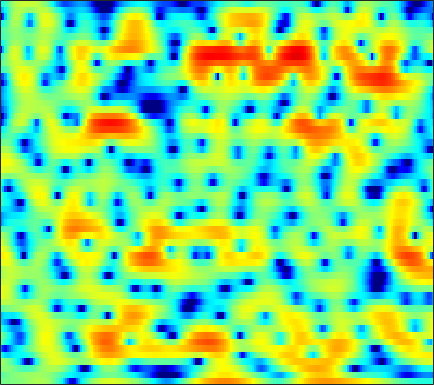

The table this chart was drawn from, first rows:
-0.537, -0.43872, -0.3391, -0.26527, -0.20657, -0.13233, -0.05361, 0.019909, 0.12817, 0.25513, 0.39792, 0.52614, 0.71981, 0.91875, 1.0723, 1.2433, 1.3605, 1.4173, 1.4419, 1.3876, 1.2347, 1.0454, 0.7065, 0.23964
-1.592, -1.235, -0.8368, -0.5101, -0.3035, -0.07486, 0.1105, 0.2298, 0.3675, 0.4857, 0.5979, 0.6774, 0.7659, 0.8506, 0.9046, 0.9661, 1.005, 1.012, 0.9865, 0.9147, 0.7916, 0.6559, 0.418, 0.1055
0.2762, 0.3211, 0.2923, 0.1653, 0.01077, -0.2602, -0.5951, -0.8881, -1.297, -1.67, -1.972, -2.111, -2.133, -1.956, -1.7, -1.228, -0.693, -0.2828, 0.2349, 0.694, 1.069, 1.283, 1.477, 1.556
1.096, 0.7186, 0.187, -0.4039, -0.9051, -1.662, -2.591, -3.449, -4.914, -6.947, -10.03, -13.73, -25.56, -18.16, -11.95, -7.346, -4.374, -2.709, -0.9952, 0.3186, 1.321, 1.907, 2.499, 2.896
-3.728, -4.718, -5.577, -5.796, -5.636, -5.223, -4.817, -4.565, -4.331, -4.199, -4.091, -3.969, -3.651, -3.099, -2.534, -1.613, -0.6287, 0.1021, 1.001, 1.789, 2.411, 2.78, 3.118, 3.283
-8.906, -11.66, -12.93, -10.97, -9.262, -7.514, -6.244, -5.492, -4.646, -3.909, -3.115, -2.518, -1.679, -0.8281, -0.1981, 0.6187, 1.389, 1.921, 2.53, 3.006, 3.335, 3.475, 3.496, 3.322
-0.9694, -1.906, -3.069, -4.167, -4.996, -6.175, -7.499, -8.602, -9.792, -9.862, -8.369, -6.728, -4.438, -2.392, -1.062, 0.4367, 1.658, 2.404, 3.174, 3.687, 3.973, 4.015, 3.856, 3.447
0.1504, -0.7351, -1.968, -3.273, -4.305, -5.796, -7.479, -8.787, -10.35, -10.75, -9.305, -7.498, -4.999, -2.784, -1.354, 0.2761, 1.577, 2.366, 3.175, 3.719, 4.006, 4.05, 3.897, 3.474
-2.638, -3.501, -4.709, -5.926, -6.804, -7.76, -8.288, -8.313, -7.856, -6.929, -5.682, -4.646, -3.232, -1.835, -0.8568, 0.3225, 1.325, 1.942, 2.596, 3.054, 3.325, 3.395, 3.33, 3.099
-5.912, -6.499, -7.672, -9.557, -11.7, -16.48, -32.17, -22.36, -13.29, -8.829, -5.829, -4.08, -2.214, -0.7141, 0.213, 1.225, 2.005, 2.45, 2.874, 3.118, 3.196, 3.157, 3.005, 2.745
-6.688, -5.739, -5.129, -4.989, -5.055, -5.172, -5.04, -4.641, -3.7, -2.502, -1.263, -0.3767, 0.6761, 1.57, 2.115, 2.667, 3.026, 3.168, 3.18, 2.986, 2.582, 2.161, 1.469, 0.7041
-1.456, -1.049, -0.6162, -0.2951, -0.1182, 0.08985, 0.2932, 0.4673, 0.7437, 1.081, 1.45, 1.733, 2.096, 2.408, 2.594, 2.748, 2.751, 2.631, 2.275, 1.65, 0.6874, -0.2994, -2.083, -4.61
2.014, 1.985, 1.912, 1.791, 1.665, 1.439, 1.173, 0.9552, 0.6644, 0.4242, 0.2909, 0.2777, 0.3858, 0.5959, 0.7852, 1.024, 1.175, 1.185, 1.029, 0.6384, -0.02197, -0.7184, -1.923, -3.409
3.369, 3.218, 2.926, 2.49, 2.054, 1.298, 0.3107, -0.5953, -2.033, -3.661, -5.143, -5.73, -5.37, -4.066, -2.946, -1.618, -0.5897, -0.02588, 0.4618, 0.6825, 0.679, 0.5455, 0.2628, -0.09917
3.309, 3.27, 3.06, 2.642, 2.175, 1.302, 0.08644, -1.117, -3.233, -6.247, -10.45, -13.27, -10.98, -6.928, -4.664, -2.521, -1.054, -0.2725, 0.4509, 0.8611, 1.033, 1.042, 0.9313, 0.7148
2.152, 2.388, 2.518, 2.45, 2.268, 1.858, 1.272, 0.7367, -0.04851, -0.8176, -1.427, -1.67, -1.657, -1.31, -0.9275, -0.372, 0.1212, 0.4005, 0.6233, 0.6725, 0.5435, 0.3374, -0.09602, -0.6803
0.9678, 1.466, 1.93, 2.179, 2.236, 2.182, 1.999, 1.808, 1.512, 1.237, 1.006, 0.884, 0.7964, 0.7842, 0.7939, 0.8171, 0.802, 0.7368, 0.5421, 0.212, -0.2832, -0.7823, -1.624, -2.679
0.8935, 1.516, 2.068, 2.344, 2.401, 2.309, 2.079, 1.853, 1.517, 1.21, 0.9844, 0.8832, 0.8416, 0.8797, 0.9256, 0.9615, 0.9132, 0.7927, 0.492, -0.01466, -0.7501, -1.454, -2.567, -3.867
2.876, 3.28, 3.504, 3.402, 3.134, 2.528, 1.68, 0.9237, -0.1542, -1.137, -1.711, -1.749, -1.311, -0.5898, -0.00212, 0.6586, 1.089, 1.231, 1.144, 0.7022, -0.1244, -1.032, -2.704, -5
4.826, 4.74, 4.373, 3.701, 2.973, 1.673, -0.08754, -1.82, -4.932, -9.879, -19.31, -15.88, -8.369, -4.404, -2.462, -0.649, 0.553, 1.121, 1.488, 1.448, 1.008, 0.387, -0.8622, -2.612
3.962, 3.507, 2.705, 1.664, 0.7084, -0.7974, -2.55, -3.999, -5.931, -7.62, -8.455, -8.247, -6.946, -5.196, -3.881, -2.387, -1.2, -0.5199, 0.1134, 0.4825, 0.6053, 0.5834, 0.4675, 0.2838
2.701, 2.121, 1.166, -0.05591, -1.172, -2.952, -5.067, -6.871, -9.213, -10.67, -10.33, -9.189, -7.338, -5.557, -4.364, -3.035, -2.04, -1.475, -0.9386, -0.5789, -0.3226, -0.1205, 0.2115, 0.6566
1.321, 0.9416, 0.2668, -0.6633, -1.599, -3.247, -5.521, -7.828, -12.1, -16.62, -13.61, -10.19, -6.894, -4.662, -3.469, -2.377, -1.779, -1.636, -1.799, -2.344, -3.059, -3.47, -3.343, -2.122
-2.413, -2.06, -1.775, -1.754, -1.915, -2.346, -2.965, -3.448, -4.025, -4.239, -3.986, -3.534, -2.76, -2.001, -1.543, -1.17, -1.153, -1.439, -2.347, -4.08, -7.25, -11.61, -18.65, -8.617
-8.296, -6.681, -5.229, -4.336, -3.913, -3.583, -3.404, -3.303, -3.179, -2.981, -2.687, -2.39, -1.945, -1.516, -1.236, -0.9751, -0.8864, -0.9434, -1.212, -1.641, -2.098, -2.29, -2.083, -1.195
-8.217, -7.3, -6.339, -5.723, -5.45, -5.248, -5.17, -5.123, -4.956, -4.644, -4.137, -3.652, -2.918, -2.162, -1.628, -1.005, -0.51, -0.2268, 0.05968, 0.2604, 0.4436, 0.6055, 0.8958, 1.31
-5.275, -5.201, -5.248, -5.487, -5.818, -6.489, -7.405, -8.191, -9.032, -9.004, -7.771, -6.4, -4.486, -2.767, -1.666, -0.464, 0.4568, 0.976, 1.478, 1.796, 1.97, 2.033, 2.07, 2.082
-2.49, -2.871, -3.514, -4.306, -5.033, -6.334, -8.239, -10.45, -15.81, -23.13, -12.69, -8.194, -4.278, -1.603, -0.1061, 1.401, 2.45, 2.992, 3.41, 3.521, 3.333, 3.005, 2.338, 1.462
-2.103, -3.024, -4.204, -5.134, -5.555, -5.778, -5.797, -5.724, -5.466, -4.718, -3.362, -2.109, -0.3794, 1.209, 2.203, 3.255, 3.977, 4.306, 4.451, 4.245, 3.647, 2.906, 1.418, -0.8269
-4.421, -6.715, -11.21, -17.12, -15.47, -10.16, -6.814, -5.051, -3.246, -1.816, -0.5799, 0.2631, 1.279, 2.148, 2.695, 3.257, 3.623, 3.743, 3.7, 3.398, 2.828, 2.201, 1.107, -0.269
-2.639, -4.015, -5.918, -7.146, -7.001, -5.634, -3.9, -2.725, -1.398, -0.326, 0.522, 1.052, 1.624, 2.052, 2.296, 2.515, 2.612, 2.608, 2.491, 2.252, 1.883, 1.522, 0.9341, 0.2459
0.9788, 0.5903, 0.1541, -0.1167, -0.1714, -0.04617, 0.2293, 0.4959, 0.8243, 1.099, 1.289, 1.359, 1.363, 1.29, 1.187, 1.021, 0.8442, 0.7363, 0.6165, 0.5138, 0.377, 0.234, -0.06495, -0.5139
3.239, 3.173, 3.039, 2.892, 2.777, 2.611, 2.427, 2.273, 2.022, 1.691, 1.269, 0.8638, 0.2079, -0.5828, -1.242, -2.149, -2.895, -3.207, -3.159, -2.691, -2.084, -1.686, -1.376, -1.393
3.945, 4.026, 4.002, 3.855, 3.66, 3.305, 2.846, 2.418, 1.773, 1.019, 0.1409, -0.6143, -1.805, -3.355, -4.862, -7.646, -11.87, -15.62, -13.28, -8.321, -5.06, -3.418, -1.955, -1.156
3.048, 3.2, 3.22, 3.006, 2.704, 2.116, 1.323, 0.6056, -0.4809, -1.625, -2.747, -3.5, -4.422, -5.359, -6.159, -7.49, -8.885, -9.417, -8.447, -6.197, -3.889, -2.425, -0.8804, 0.2113
1.164, 1.353, 1.373, 1.102, 0.6964, -0.157, -1.414, -2.635, -4.717, -7.253, -9.729, -10.69, -10.11, -8.584, -7.548, -6.4, -5.41, -4.684, -3.631, -2.463, -1.244, -0.3717, 0.6839, 1.603
-0.9122, -0.6326, -0.4997, -0.6255, -0.9382, -1.691, -2.914, -4.2, -6.602, -10.12, -14.99, -17.1, -13.51, -9.886, -7.937, -5.992, -4.474, -3.487, -2.299, -1.172, -0.1152, 0.6298, 1.524, 2.29
-2.954, -2.446, -1.903, -1.566, -1.468, -1.573, -1.967, -2.467, -3.339, -4.33, -5.175, -5.602, -5.762, -5.511, -5.192, -4.63, -3.921, -3.255, -2.187, -1.015, 0.1303, 0.9293, 1.853, 2.56
-5.473, -4.548, -3.243, -2.059, -1.294, -0.5147, -0.024, 0.1367, 0.13, -0.1255, -0.6004, -1.089, -1.939, -3.063, -4.134, -5.743, -6.807, -6.37, -4.277, -1.886, 0.1255, 1.283, 2.403, 3.096
-12.39, -10.1, -6.631, -3.706, -1.947, -0.1389, 1.153, 1.832, 2.377, 2.535, 2.3, 1.881, 0.886, -0.7437, -2.552, -6.116, -10.8, -10.19, -5.031, -1.354, 1.016, 2.189, 3.137, 3.487
-18.43, -14.54, -9.583, -5.987, -3.892, -1.682, -0.03683, 0.8885, 1.76, 2.27, 2.452, 2.382, 2.043, 1.468, 0.9507, 0.3022, -0.07191, -0.01232, 0.4724, 1.188, 1.865, 2.223, 2.425, 2.222
-10.8, -9.561, -7.657, -5.684, -4.297, -2.634, -1.224, -0.3554, 0.5734, 1.247, 1.69, 1.872, 1.973, 1.946, 1.871, 1.739, 1.639, 1.609, 1.613, 1.647, 1.656, 1.609, 1.425, 1.058
-8.86, -7.82, -6.412, -4.994, -3.958, -2.653, -1.491, -0.7097, 0.1692, 0.8615, 1.362, 1.631, 1.846, 1.927, 1.915, 1.832, 1.699, 1.572, 1.395, 1.215, 1.028, 0.8828, 0.6657, 0.4236
-8.075, -7.135, -5.841, -4.508, -3.513, -2.248, -1.094, -0.3276, 0.5465, 1.231, 1.722, 1.971, 2.132, 2.115, 2.002, 1.741, 1.371, 1.051, 0.6136, 0.207, -0.1156, -0.2874, -0.4125, -0.4411
-8.389, -7.571, -6.162, -4.503, -3.231, -1.641, -0.2252, 0.6704, 1.653, 2.377, 2.85, 3.027, 3.046, 2.812, 2.472, 1.798, 0.8988, 0.1163, -1.012, -2.055, -2.755, -2.949, -2.782, -2.328
-14.1, -13.54, -9.507, -5.69, -3.394, -0.9479, 0.9155, 2.018, 3.127, 3.885, 4.307, 4.41, 4.274, 3.81, 3.221, 2.075, 0.4425, -1.192, -4.109, -8.104, -12.15, -11.6, -8.246, -5.724
-10.7, -10.29, -7.318, -4.064, -2.029, 0.1636, 1.833, 2.797, 3.748, 4.359, 4.652, 4.692, 4.482, 3.971, 3.38, 2.277, 0.7211, -0.791, -3.333, -6.381, -8.837, -9.017, -7.698, -6.503
-2.816, -2.548, -1.765, -0.7183, 0.1344, 1.214, 2.126, 2.659, 3.169, 3.433, 3.495, 3.422, 3.189, 2.818, 2.456, 1.838, 1.072, 0.3862, -0.6279, -1.673, -2.628, -3.252, -3.991, -4.803
-1.006, -0.7356, -0.1066, 0.6294, 1.186, 1.847, 2.291, 2.456, 2.453, 2.181, 1.728, 1.312, 0.8642, 0.6514, 0.6295, 0.7484, 0.8795, 0.8778, 0.7204, 0.3541, -0.2024, -0.7473, -1.624, -2.694
-3.026, -2.071, -0.4916, 0.9937, 1.878, 2.679, 3.031, 2.987, 2.464, 1.338, -0.5181, -2.41, -5.054, -5.401, -3.697, -1.152, 0.6864, 1.603, 2.301, 2.505, 2.254, 1.813, 0.8223, -0.6074
-13.16, -7.02, -2.649, -0.02537, 1.267, 2.34, 2.833, 2.829, 2.291, 1.097, -0.9086, -3.014, -6.334, -6.675, -4.346, -1.199, 0.9878, 2.101, 3.031, 3.42, 3.322, 2.939, 2.005, 0.5568
-4.628, -3.737, -2.311, -0.9858, -0.1822, 0.6199, 1.052, 1.147, 0.998, 0.5825, 0.01642, -0.4171, -0.7983, -0.7829, -0.4763, 0.1869, 0.9172, 1.423, 1.918, 2.154, 2.12, 1.888, 1.352, 0.5439
-2.407, -2.017, -1.438, -0.8341, -0.4077, 0.05128, 0.3244, 0.4072, 0.3763, 0.208, -0.03066, -0.2016, -0.341, -0.3236, -0.1686, 0.1537, 0.5859, 0.9203, 1.303, 1.561, 1.644, 1.585, 1.328, 0.8826
-1.894, -1.619, -1.103, -0.5327, -0.1273, 0.2825, 0.5253, 0.5619, 0.3952, -0.0005359, -0.5782, -1.053, -1.592, -1.785, -1.621, -1.006, -0.1392, 0.5091, 1.278, 1.847, 2.168, 2.252, 2.135, 1.798
-4.147, -3.581, -2.313, -0.9655, -0.1086, 0.7465, 1.216, 1.286, 0.9588, 0.0904, -1.439, -3.153, -6.321, -9.298, -8.37, -4.607, -1.56, 0.1037, 1.683, 2.689, 3.252, 3.417, 3.355, 2.99
-20.94, -11.49, -5.856, -2.612, -0.9753, 0.5223, 1.37, 1.638, 1.529, 0.858, -0.4462, -1.873, -4.336, -6.225, -5.68, -3.081, -0.619, 0.806, 2.146, 2.965, 3.357, 3.407, 3.196, 2.68
-7.019, -6.069, -4.194, -2.325, -1.114, 0.1638, 1.054, 1.476, 1.74, 1.699, 1.419, 1.126, 0.7439, 0.5535, 0.6085, 0.9294, 1.381, 1.702, 2, 2.089, 1.923, 1.641, 1.041, 0.2199
-4.264, -3.49, -2.373, -1.241, -0.4379, 0.4998, 1.256, 1.696, 2.112, 2.355, 2.462, 2.469, 2.435, 2.369, 2.316, 2.215, 2.069, 1.893, 1.542, 1.015, 0.2793, -0.4199, -1.554, -2.901
